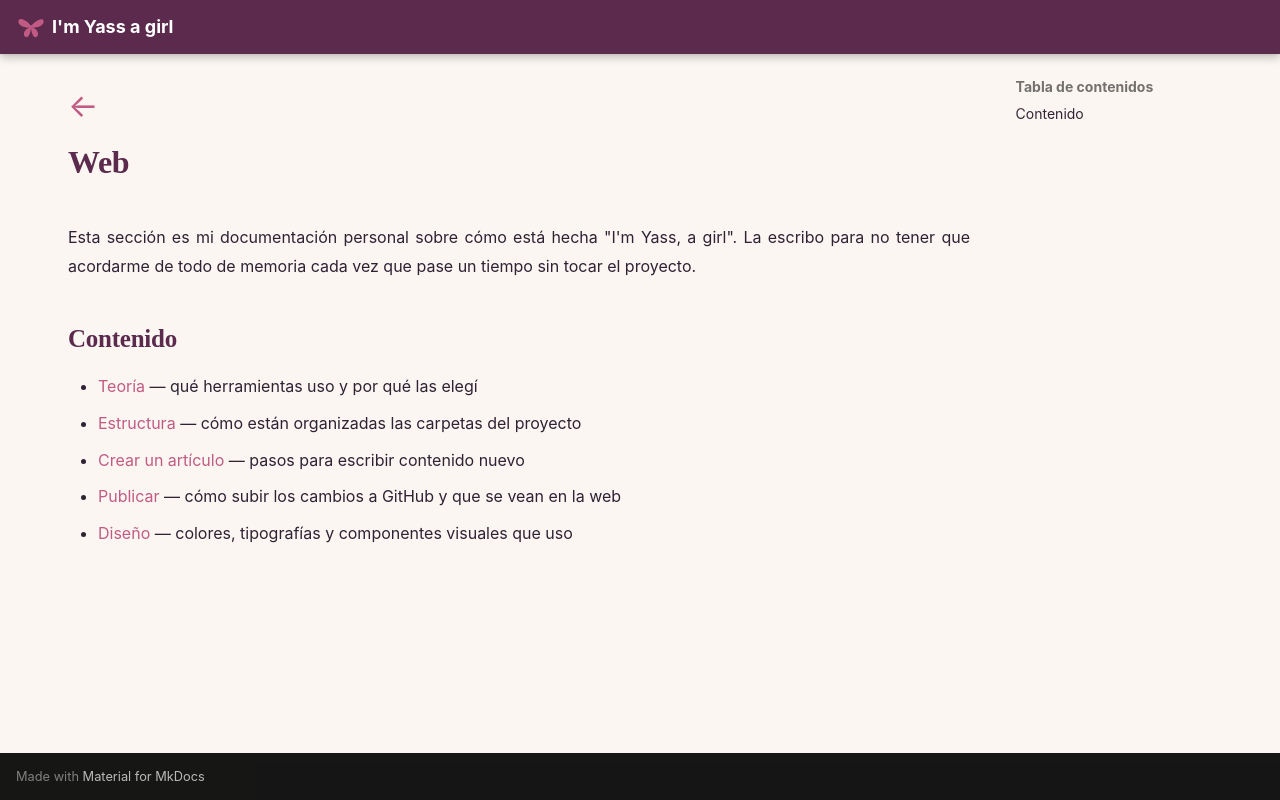

repository: imyassagirl/imyassagirl · page: web/index.html · generator: mkdocs

<a class="back-arrow" href="../">←</a>

# Web

Esta sección es mi documentación personal sobre cómo está hecha "I'm Yass, a girl". La escribo para no tener que acordarme de todo de memoria cada vez que pase un tiempo sin tocar el proyecto.

## Contenido

- [Teoría](teoria.md) — qué herramientas uso y por qué las elegí
- [Estructura](estructura.md) — cómo están organizadas las carpetas del proyecto
- [Crear un artículo](crear_articulo.md) — pasos para escribir contenido nuevo
- [Publicar](publicar.md) — cómo subir los cambios a GitHub y que se vean en la web
- [Diseño](diseno.md) — colores, tipografías y componentes visuales que uso
